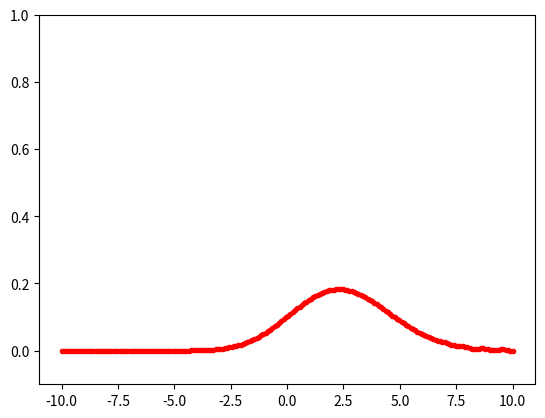
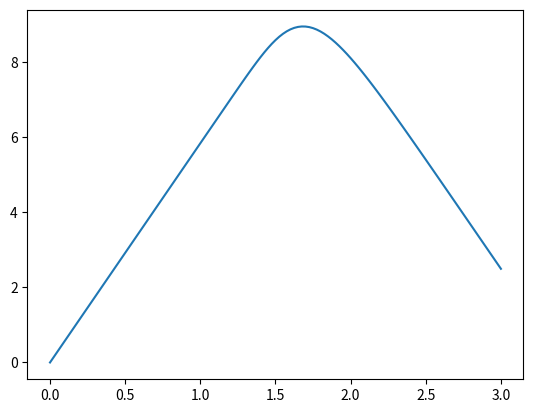

Here is the Python script that generated these plots, in order:
# [redacted]
# [redacted]

import numpy as np
from matplotlib import pyplot as plt

class Schrodinger:
    # Initialize class
    def __init__(self,b,N,tau):
        # Initialize constants
        self.L = b
        self.N = N
        self.tau = float(tau)
        
        # Create grid
        self.dx = 2 * b/N
        self.x,self.dx = np.linspace(-self.L,self.L,N,retstep=True)
    
    # Define potential
    def V(self,x):
        if -self.L <= x <= self.L:
            return 0
        else:
            return 1e10 # Infinite barrier
    
    # Initial wave packet
    def initializeWaveFunction(self,sigma):
        self.psi = 1./np.sqrt(sigma * np.sqrt(np.pi)) * np.exp(2j * np.pi * self.x) * np.exp(-self.x**2/float(2*sigma**2))
        
        # Find normalization constant (should already be =1)
        print(self.Integrate(np.conjugate(self.psi) * self.psi))
    
    # Use an integration function to find probability and expectation value
    def Integrate(self, f):
        return sum((f[1:] + f[:-1])/2.* self.dx)
    
    # Find the matrices of the problem
    def loadMatrices(self):
        # Initialize matrices
        A = np.zeros([self.N,self.N],dtype=complex)
        self.B = np.zeros([self.N,self.N],dtype=complex)
        
        # Set hbar and m to be 1 in this probleem
        hbar = 1.
        m = 1.
        
        # Set diagonal eleement in matrices
        for i in range(1,self.N-1):
            A[i,i-1] = hbar**2/float(4*m*self.dx**2)
            A[i,i] = 1j*hbar/self.tau - hbar**2/float(2*m*self.dx**2) - self.V(self.x[i])/2.
            A[i,i+1] = hbar**2/float(4*m*self.dx**2)
            self.B[i,i-1] = -hbar**2/float(4*m*self.dx**2)
            self.B[i,i] = 1j*hbar/self.tau + hbar**2/float(2*m*self.dx**2) + self.V(self.x[i])/2.
            self.B[i,i+1] = -hbar**2/float(4*m*self.dx**2)
        
        # Set first and last rows in matrices
        A[0,0] = 1
        A[-1,-1] = 1
        
        # Get ab matrix from bandeed matrix A
        ud = np.insert(np.diag(A,1),0,0)
        d = np.diag(A)
        ld = np.insert(np.diag(A,-1),-1,0)
        self.ab = np.matrix([ud,d,ld])
    
    # animate the wave equation through time
    def animate(self,tMax):
        from scipy.linalg import solve_banded
        
        # Initialize normalization constnts and expeectation values over time
        Ints = []
        expVals = [self.Integrate(np.conjugate(self.psi)*self.psi*self.x)]
        
        # Initialize t and counter
        t = 0
        ts = [t]
        counter = 0
        
        # Find equation over timee
        plt.figure(1)
        while t < tMax:
            if counter % 5 == 0:
                plt.clf()
                psisq = np.conjugate(self.psi) * self.psi
                Ints.append(self.Integrate(psisq))
                expVals.append(self.Integrate(psisq*self.x))
                ts.append(t)
                plt.plot(self.x,psisq, 'r.-')
                plt.ylim(-0.1,1.)
                plt.draw()
                plt.pause(1e-4)
            
            b = np.dot(self.B,self.psi)
            
            self.psi = solve_banded((1,1),self.ab,b)
            counter += 1
            t += self.tau
        
        print(Ints)
        
        plt.figure(2)
        plt.plot(ts,expVals)
        plt.show()
        
        
# Define constants
b=10.
N=200
tau=5e-3
sigma=.8
tMax=3.0

# Initialize and animate the wave equation
sch = Schrodinger(b,N,tau)
sch.initializeWaveFunction(sigma)
sch.loadMatrices()
sch.animate(tMax)

# part a: switching the sign on p causes the wave packet to move in the other direction

